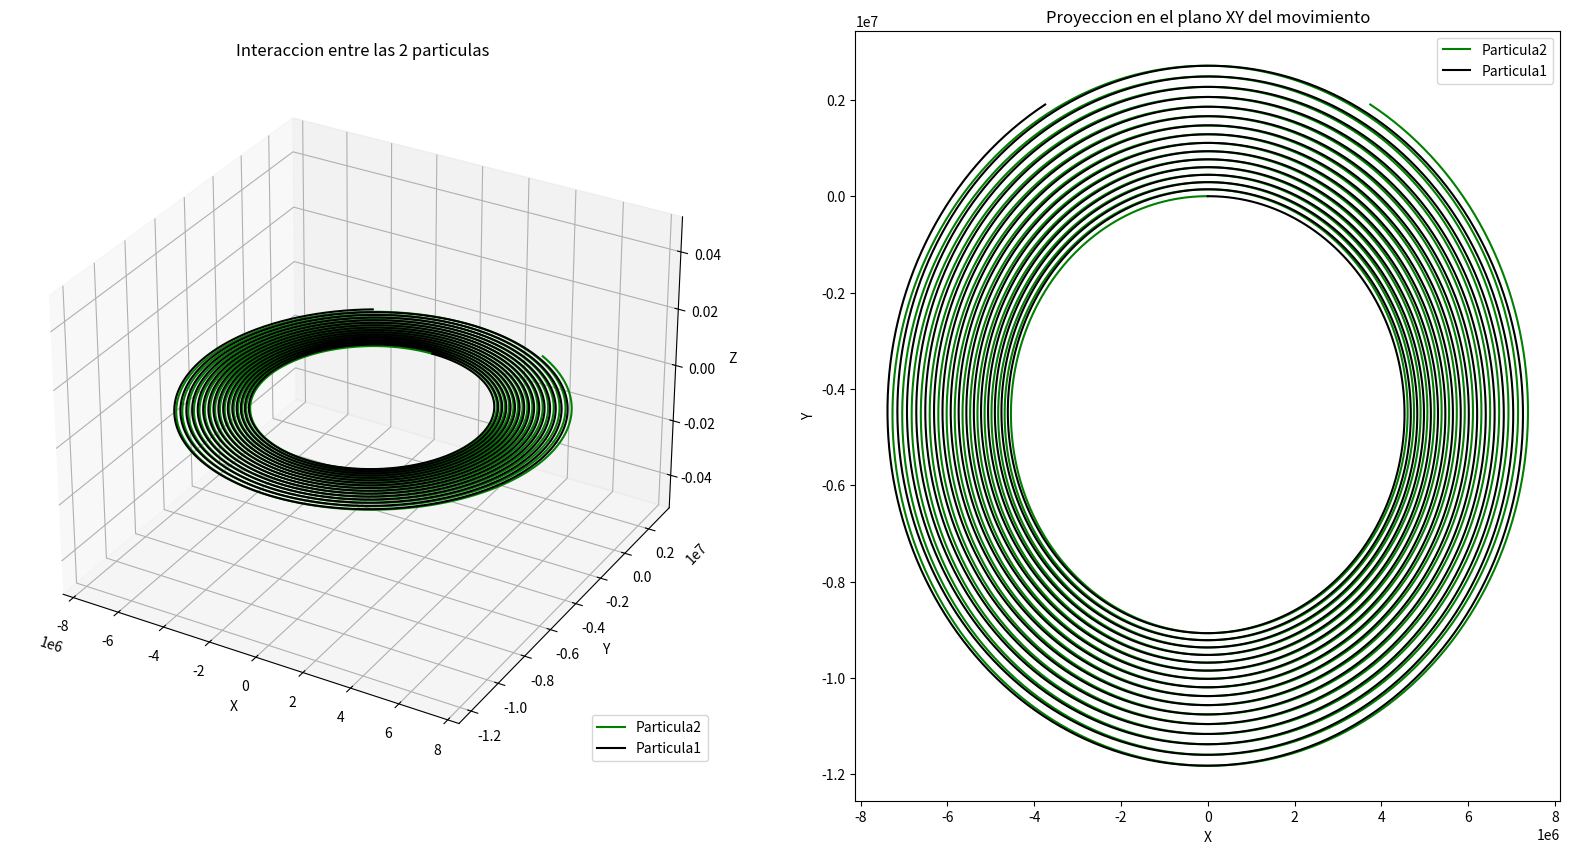

Python code for this plot:
'''
! ===========================================================================
! SegClasesPython.py
! ===========================================================================
! This program describes the interaction between two charged particles and 
! they are in a magnetic field.
!     Valentina Roquemen Echeverry, valentina.roquemen@udea.edu.co

! Up to date: 22 agosto 2019			
'''

# Librarys
import numpy as np
import matplotlib.pyplot as plt
from scipy.integrate import odeint
from mpl_toolkits.mplot3d import Axes3D

class Particle:

  def __init__(self,r,v,m,carga):

    self.r = r
    self.v = v
    self.m = m
    self.q = carga
  
  def cinematica(self,Fuerza,q_prima,r2,B,dt):
    F = Fuerza(self.r,self.v,self.q,q_prima,B,r2)
    
    a = F/self.m
    self.v = a*dt+self.v
    self.r = a*dt**2/2.+self.v*dt+self.r
    
    return self.r

def FuerzaLorentz(r,v,q,q_prima,B,r2):
	k = 9e9
	F = q*(np.cross(v,B)+k*q_prima*(r-r2)/(np.sum((r-r2)**2))**3/2)
	return F

#Initial conditions
r1 = np.array([0,0,0]) #Initial position for particle 1
r2 = np.array([1,0,0]) #Initial position for particle 2
v1 = np.array([0,0,0]) #Initial velocity for particle 1
v2 = np.array([0,0,0]) #Initial velocity for particle 2

m = 10 #Mass 
B = np.array([0,0,10]) #Magentic field
q1 = 1 #Charge for particle 1
q2 = -1 #Charge for particle 2

part1 = Particle(r1,v1,m,q1) #Particle 1
part2 = Particle(r2,v2,m,q2) #Particle 2

dt = 0.01 #Time step

R1 = part1.r
R2 = part2.r

#Evolution in time
for i in range(0,10000):
  r1_temp = part1.cinematica(FuerzaLorentz, part2.q, r2,B,dt)
  r2_temp = part2.cinematica(FuerzaLorentz, part1.q, r1,B,dt)
  
  r1 = r1_temp
  r2 = r2_temp
  R1 = np.append(r1,R1)
  R2 = np.append(r2,R2)

R1 = np.reshape(R1,(-1,3))
R2 = np.reshape(R2,(-1,3))

#Graphs
fig = plt.figure(figsize=(20,10))
ax = fig.add_subplot(1,2,1,projection='3d')

ax.plot(R2[:,0], R2[:,1], R2[:,2],'g', label='Particula2')
ax.plot(R1[:,0], R1[:,1], R1[:,2],'k', label='Particula1')
ax.set_xlabel('X')
ax.set_ylabel('Y')
ax.set_zlabel('Z')
ax.set_title('Interaccion entre las 2 particulas')
ax.legend(loc=4)

plt.subplot(1,2,2)
plt.plot(R2[:,0], R2[:,1],'g', label='Particula2')
plt.plot(R1[:,0], R1[:,1],'k', label='Particula1')
plt.legend()
plt.xlabel('X')
plt.ylabel('Y')
plt.title('Proyeccion en el plano XY del movimiento')

plt.savefig('SegClasesPython.png')
plt.show()